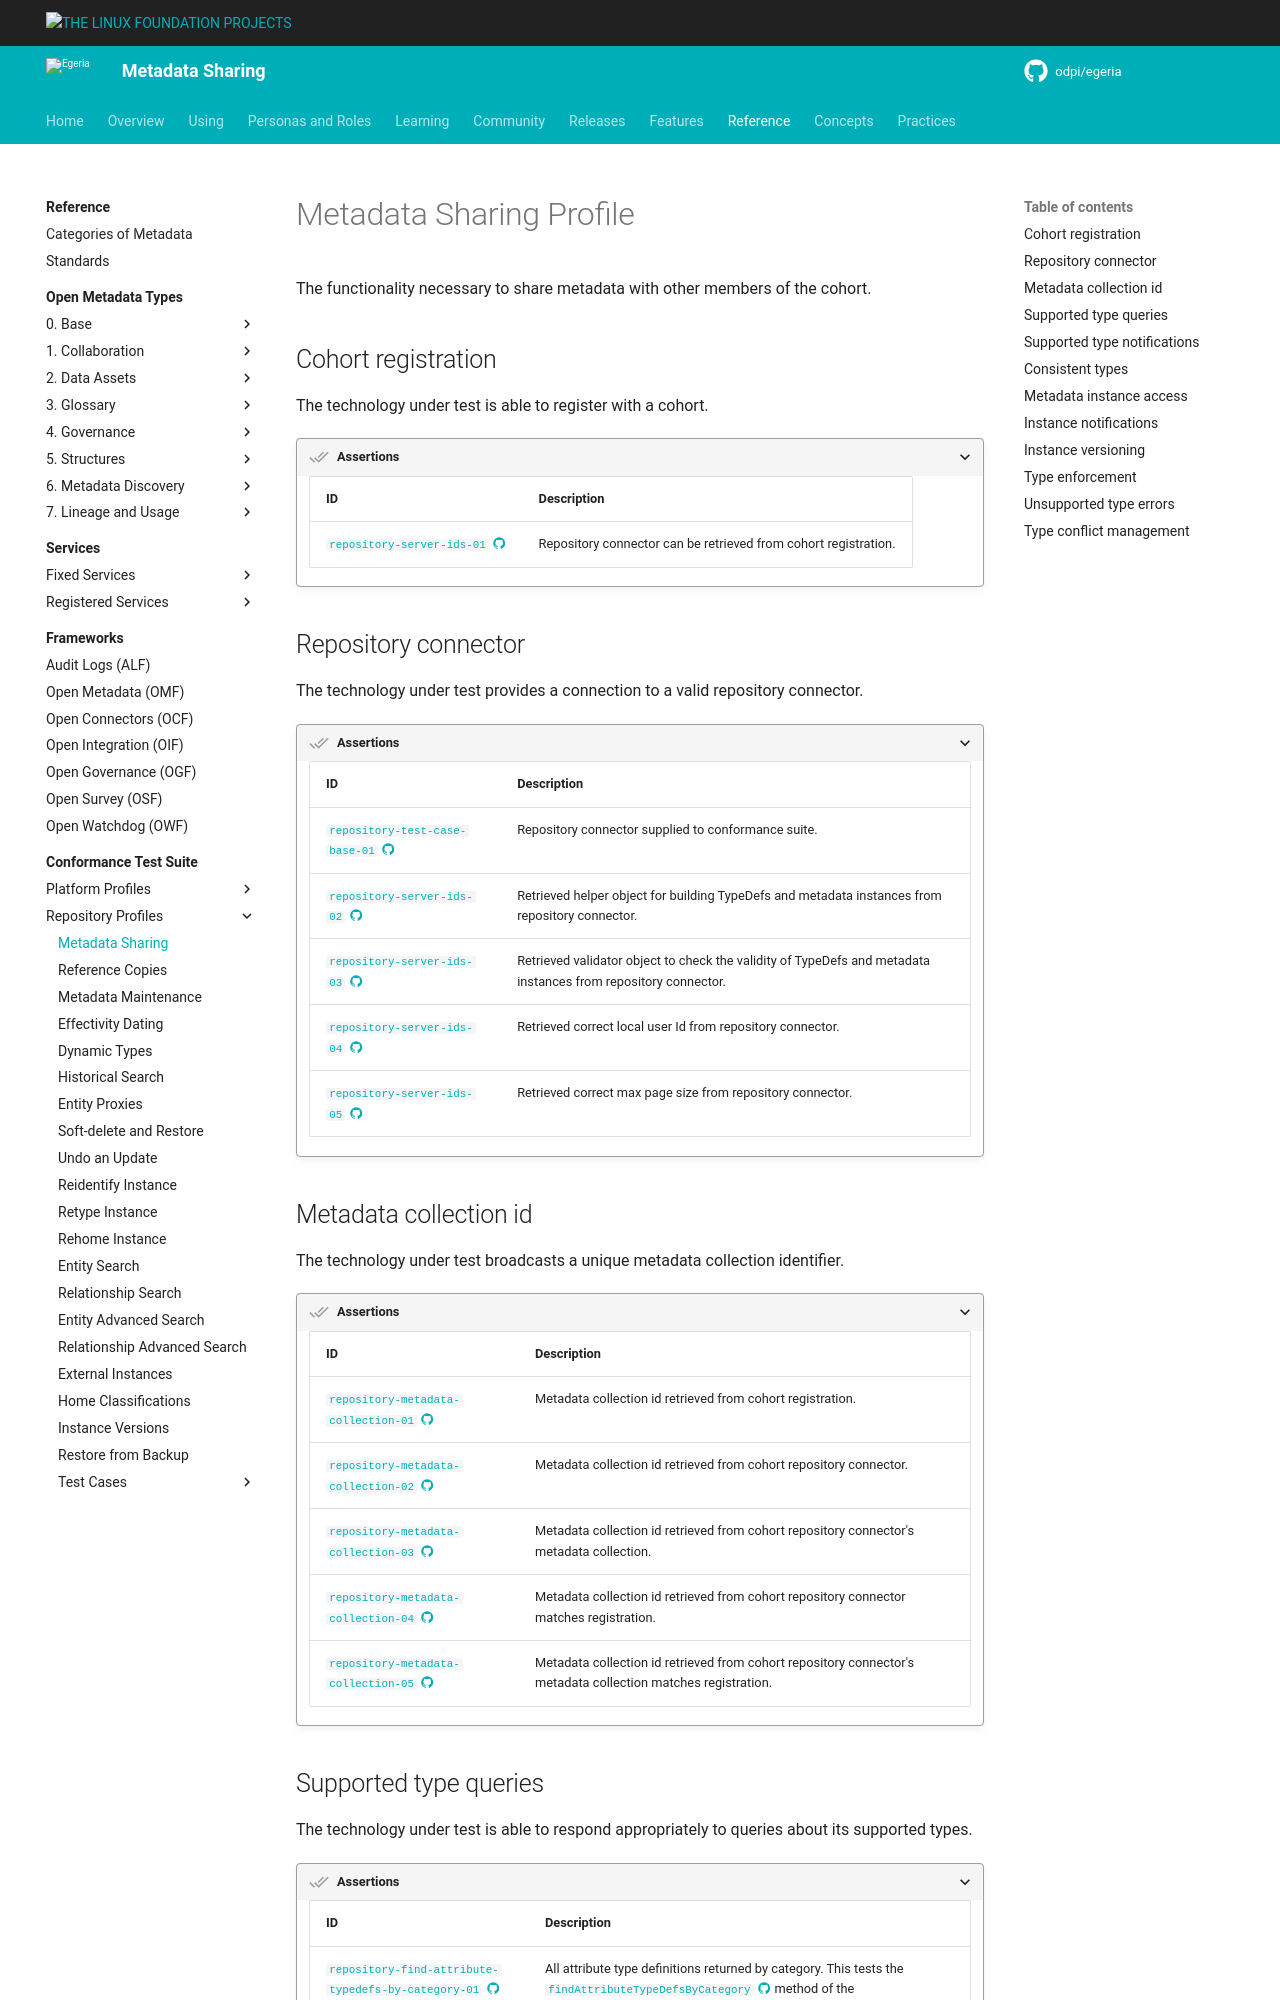

repository: odpi/egeria-docs · page: guides/cts/repository-workbench/profiles/metadata-sharing/index.html · generator: mkdocs

<!-- SPDX-License-Identifier: CC-BY-4.0 -->
<!-- Copyright Contributors to the Egeria project. -->

# Metadata Sharing Profile

The functionality necessary to share metadata with other members of the cohort.

## Cohort registration

The technology under test is able to register with a cohort.

???+ assertion "Assertions"
    | ID | Description |
    |---|---|
    | [`repository-server-ids-01` :material-github:](https://github.com/odpi/egeria/blob/main/open-metadata-conformance-suite/open-metadata-conformance-suite-server/src/main/java/org/odpi/openmetadata/conformance/tests/repository/connector/TestRepositoryServerIds.java){ target=gh } | Repository connector can be retrieved from cohort registration. | 

## Repository connector

The technology under test provides a connection to a valid repository connector.

???+ assertion "Assertions"
    | ID | Description |
    |---|---|
    | [`repository-test-case-base-01` :material-github:](https://github.com/odpi/egeria/blob/main/open-metadata-conformance-suite/open-metadata-conformance-suite-server/src/main/java/org/odpi/openmetadata/conformance/tests/repository/RepositoryConformanceTestCase.java){ target=gh } | Repository connector supplied to conformance suite. |
    | [`repository-server-ids-02` :material-github:](https://github.com/odpi/egeria/blob/main/open-metadata-conformance-suite/open-metadata-conformance-suite-server/src/main/java/org/odpi/openmetadata/conformance/tests/repository/connector/TestRepositoryServerIds.java){ target=gh } | Retrieved helper object for building TypeDefs and metadata instances from repository connector. |
    | [`repository-server-ids-03` :material-github:](https://github.com/odpi/egeria/blob/main/open-metadata-conformance-suite/open-metadata-conformance-suite-server/src/main/java/org/odpi/openmetadata/conformance/tests/repository/connector/TestRepositoryServerIds.java){ target=gh } | Retrieved validator object to check the validity of TypeDefs and metadata instances from repository connector. |
    | [`repository-server-ids-04` :material-github:](https://github.com/odpi/egeria/blob/main/open-metadata-conformance-suite/open-metadata-conformance-suite-server/src/main/java/org/odpi/openmetadata/conformance/tests/repository/connector/TestRepositoryServerIds.java){ target=gh } | Retrieved correct local user Id from repository connector. |
    | [`repository-server-ids-05` :material-github:](https://github.com/odpi/egeria/blob/main/open-metadata-conformance-suite/open-metadata-conformance-suite-server/src/main/java/org/odpi/openmetadata/conformance/tests/repository/connector/TestRepositoryServerIds.java){ target=gh } | Retrieved correct max page size from repository connector. |

## Metadata collection id

The technology under test broadcasts a unique metadata collection identifier.

???+ assertion "Assertions"
    | ID | Description |
    |---|---|
    | [`repository-metadata-collection-01` :material-github:](https://github.com/odpi/egeria/blob/main/open-metadata-conformance-suite/open-metadata-conformance-suite-server/src/main/java/org/odpi/openmetadata/conformance/tests/repository/connector/TestMetadataCollectionId.java){ target=gh } | Metadata collection id retrieved from cohort registration. |
    | [`repository-metadata-collection-02` :material-github:](https://github.com/odpi/egeria/blob/main/open-metadata-conformance-suite/open-metadata-conformance-suite-server/src/main/java/org/odpi/openmetadata/conformance/tests/repository/connector/TestMetadataCollectionId.java){ target=gh } | Metadata collection id retrieved from cohort repository connector. |
    | [`repository-metadata-collection-03` :material-github:](https://github.com/odpi/egeria/blob/main/open-metadata-conformance-suite/open-metadata-conformance-suite-server/src/main/java/org/odpi/openmetadata/conformance/tests/repository/connector/TestMetadataCollectionId.java){ target=gh } | Metadata collection id retrieved from cohort repository connector's metadata collection. |
    | [`repository-metadata-collection-04` :material-github:](https://github.com/odpi/egeria/blob/main/open-metadata-conformance-suite/open-metadata-conformance-suite-server/src/main/java/org/odpi/openmetadata/conformance/tests/repository/connector/TestMetadataCollectionId.java){ target=gh } | Metadata collection id retrieved from cohort repository connector matches registration. |
    | [`repository-metadata-collection-05` :material-github:](https://github.com/odpi/egeria/blob/main/open-metadata-conformance-suite/open-metadata-conformance-suite-server/src/main/java/org/odpi/openmetadata/conformance/tests/repository/connector/TestMetadataCollectionId.java){ target=gh } | Metadata collection id retrieved from cohort repository connector's metadata collection matches registration. |
